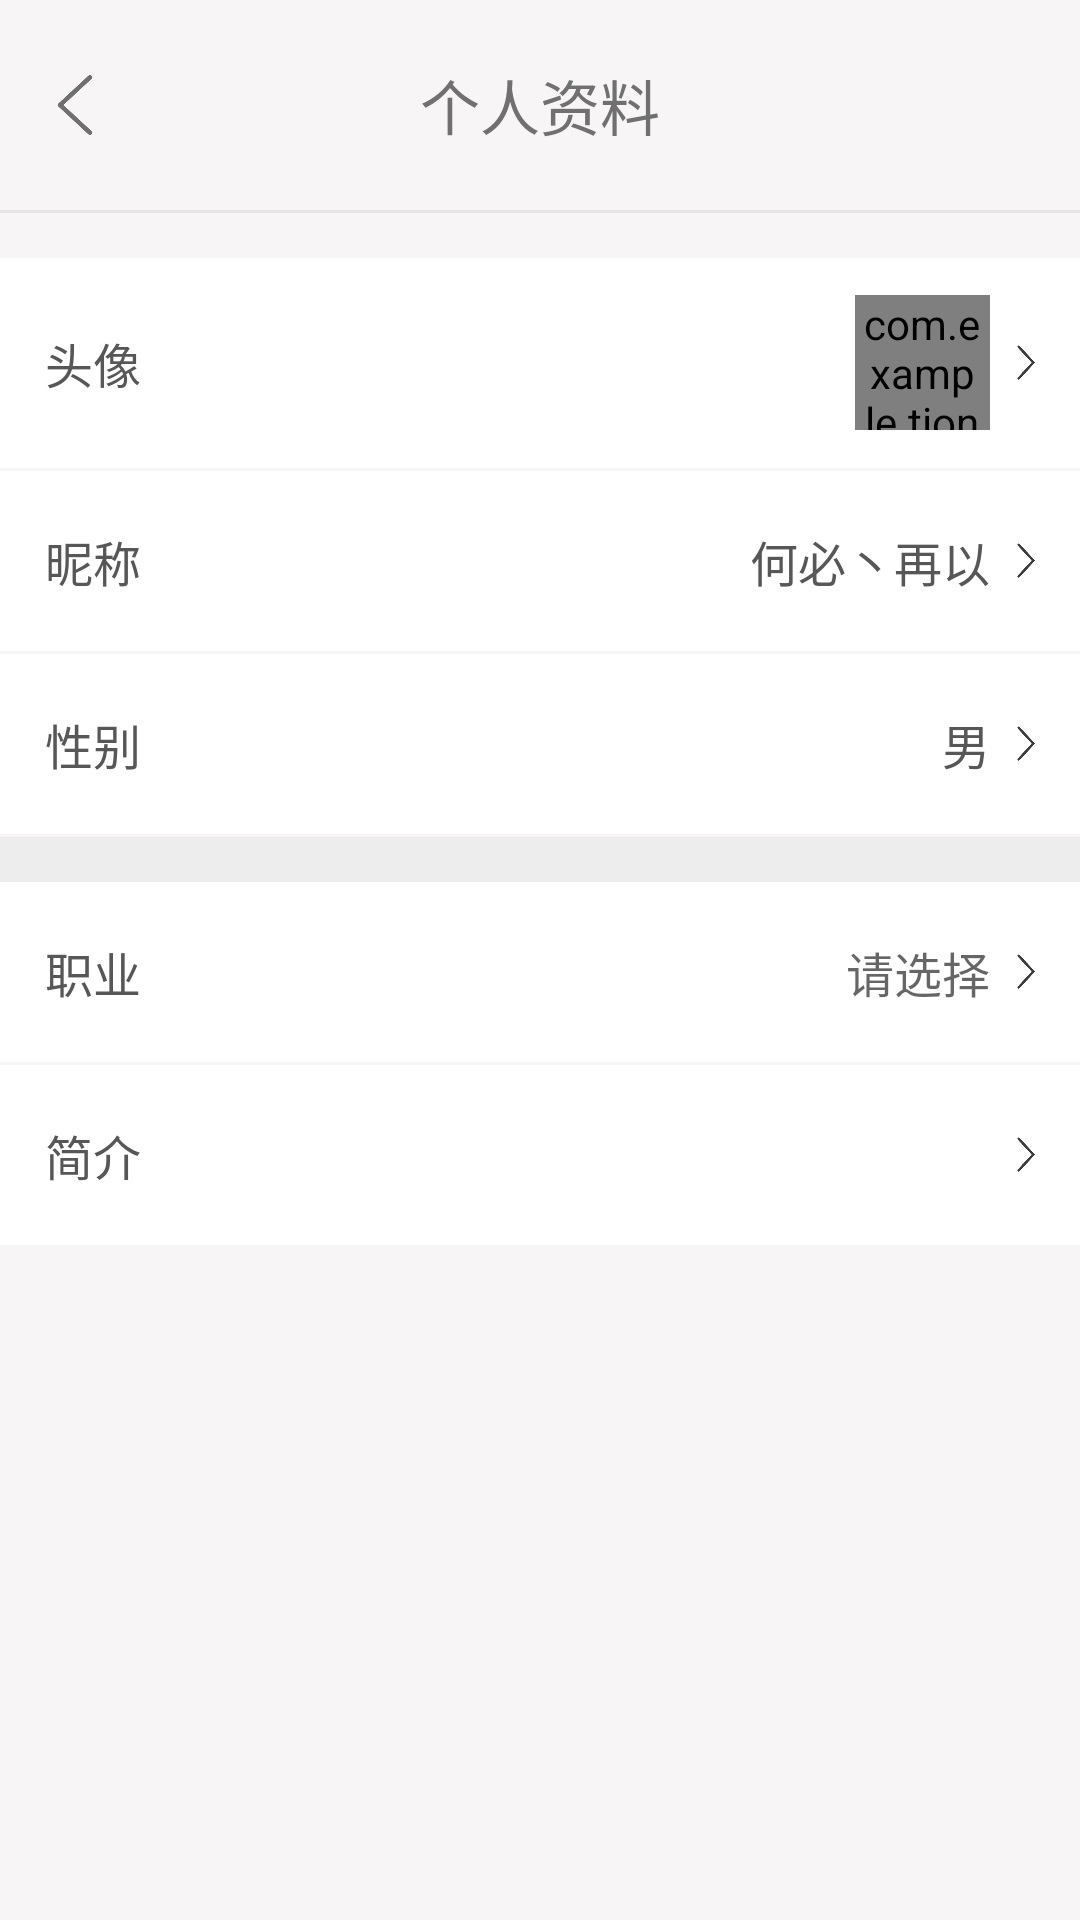

The Android layout XML behind this screen, and the referenced resources:
<!-- AndroidManifest.xml: application theme AppTheme -->
<!-- res/layout/activity_information.xml -->
<?xml version="1.0" encoding="utf-8"?>
<LinearLayout xmlns:android="http://schemas.android.com/apk/res/android"
    xmlns:app="http://schemas.android.com/apk/res-auto"
    xmlns:tools="http://schemas.android.com/tools"
    android:layout_width="match_parent"
    xmlns:CircleImageView="http://schemas.android.com/apk/res-auto"
    android:layout_height="match_parent"
    android:orientation="vertical"
    android:background="#f7f5f5"
    tools:context="com.example.tiongradua.graduationproject.InformationActivity">
    <RelativeLayout
        android:layout_width="match_parent"
        android:paddingRight="15dp"
        android:paddingLeft="15dp"
        android:layout_height="70dp">
        <LinearLayout
            android:id="@+id/info_back"
            android:layout_width="40dp"
            android:layout_centerVertical="true"
            android:layout_height="40dp">
            <ImageView
                android:layout_width="20dp"
                android:layout_height="20dp"
                android:layout_gravity="center_vertical"
                android:src="@drawable/icon_back2"/>
        </LinearLayout>
        <TextView
            android:layout_width="wrap_content"
            android:layout_height="wrap_content"
            android:textColor="#707070"
            android:textSize="20sp"
            android:layout_centerInParent="true"
            android:text="个人资料"/>
    </RelativeLayout>
        <View
            android:layout_marginBottom="15dp"
            android:layout_width="match_parent"
            android:layout_height="1dp"
            android:background="#e7e6e6"
            android:layout_alignParentBottom="true"
            >
        </View>
    <RelativeLayout
        android:layout_width="match_parent"
        android:background="#fff"
        android:paddingRight="15dp"
        android:paddingLeft="15dp"
        android:layout_marginBottom="1dp"
        android:layout_height="70dp">
        <TextView
            style="@style/InfoTextStyle"
            android:text="头像"/>
        <com.example.tiongradua.graduationproject.HeadPicture.CircleImageView
            android:id="@+id/info_photo"
            android:layout_width="45dp"
            android:layout_height="45dp"
            android:background="@drawable/mine_login_pig"
            CircleImageView:border_width="1dp"
            android:layout_toLeftOf="@+id/info_comming"
            android:layout_centerVertical="true"/>
        <ImageView
            android:id="@+id/info_comming"
            style="@style/MineThreeItemImage2Style"/>
    </RelativeLayout>
    <RelativeLayout
        style="@style/InfoLinearStyle">
        <TextView
            android:id="@+id/info_name"
            style="@style/InfoTextStyle"
            android:layout_toLeftOf="@+id/name_comming"
            android:text="何必丶再以"/>
        <TextView
            style="@style/InfoTextStyle"
            android:text="昵称"/>
        <ImageView
            android:id="@+id/name_comming"
            style="@style/MineThreeItemImage2Style"/>
    </RelativeLayout>

    <RelativeLayout
        style="@style/InfoLinearStyle">
        <TextView
            android:id="@+id/info_sex"
            style="@style/InfoTextStyle"
            android:layout_toLeftOf="@+id/sex_comming"
            android:text="男"/>
        <TextView
            style="@style/InfoTextStyle"
            android:text="性别"/>
        <ImageView
            android:id="@+id/sex_comming"
            style="@style/MineThreeItemImage2Style"/>
    </RelativeLayout>
    <View
        style="@style/MineDividerLongWidthStyle"/>
    <RelativeLayout
        style="@style/InfoLinearStyle">
        <TextView
            android:id="@+id/info_profession"
            style="@style/InfoTextStyle"
            android:layout_toLeftOf="@+id/profession_comming"
            android:hint="请选择" />
        <TextView
            style="@style/InfoTextStyle"
            android:text="职业"/>
        <ImageView
            android:id="@+id/profession_comming"
            style="@style/MineThreeItemImage2Style"/>
    </RelativeLayout>
    <RelativeLayout
        android:id="@+id/xueliLinear"
        style="@style/InfoLinearStyle"
        android:visibility="gone">
        <TextView
            android:id="@+id/info_xueli"
            style="@style/InfoTextStyle"
            android:layout_toLeftOf="@+id/xueli_comming"
            android:text="本科"/>
        <TextView
            style="@style/InfoTextStyle"
            android:text="学历"/>
        <ImageView
            android:id="@+id/xueli_comming"
            style="@style/MineThreeItemImage2Style"/>
    </RelativeLayout>
    <RelativeLayout
        style="@style/InfoLinearStyle">
        <TextView
            style="@style/InfoTextStyle"
            android:text="简介"/>
        <ImageView
            android:id="@+id/introduce_comming"
            style="@style/MineThreeItemImage2Style"/>
    </RelativeLayout>
</LinearLayout>
<!-- resources referenced by this layout -->
<resources>
  <!-- drawable icon_back2: png bitmap (drawable, 11042 bytes) -->
  <!-- drawable mine_login_pig: png bitmap (drawable, 17180 bytes) -->
  <style name="InfoLinearStyle">
          <item name="android:layout_width">match_parent</item>
          <item name="android:clickable">true</item>
          <item name="android:layout_height">60dp</item>
          <item name="android:background">#fff</item>
          <item name="android:paddingRight">15dp</item>
          <item name="android:paddingLeft">15dp</item>
          <item name="android:layout_marginBottom">1dp</item>
      </style>
  <style name="InfoTextStyle">
          <item name="android:layout_width">wrap_content</item>
          <item name="android:layout_height">wrap_content</item>
          <item name="android:layout_centerVertical">true</item>
          <item name="android:textSize">16sp</item>
          <item name="android:textColor">#585757</item>
      </style>
  <style name="MineDividerLongWidthStyle">
          <item name="android:layout_width">match_parent</item>
          <item name="android:background">#ededed</item>
          <item name="android:layout_height">15dp</item>
      </style>
  <style name="MineThreeItemImage2Style">
          <item name="android:layout_width">15dp</item>
          <item name="android:layout_height">15dp</item>
          <item name="android:layout_centerVertical">true</item>
          <item name="android:layout_alignParentRight">true</item>
          <item name="android:src">@drawable/icon_comming</item>
      </style>
  <style name="AppTheme" parent="Theme.AppCompat.Light.NoActionBar">
          
          <item name="colorPrimary">@color/colorPrimary</item>
          <item name="colorPrimaryDark">@color/colorPrimaryDark</item>
          <item name="colorAccent">@color/colorAccent</item>
      </style>
  <!-- drawable icon_comming: png bitmap (drawable, 7562 bytes) -->
  <color name="colorPrimary">#03cbae</color>
  <color name="colorPrimaryDark">#03cbae</color>
  <color name="colorAccent">#FF4081</color>
</resources>
